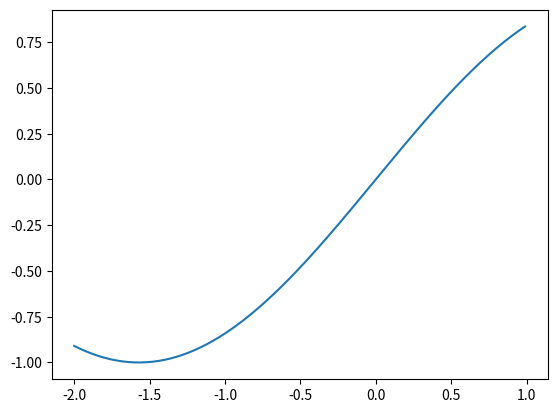

Generate this figure with matplotlib:
import matplotlib.pyplot as plt
import numpy as np
xvals=np.arange(-2,1,0.01)
yvals=np.sin(xvals)
plt.plot(xvals,yvals)
plt.show()